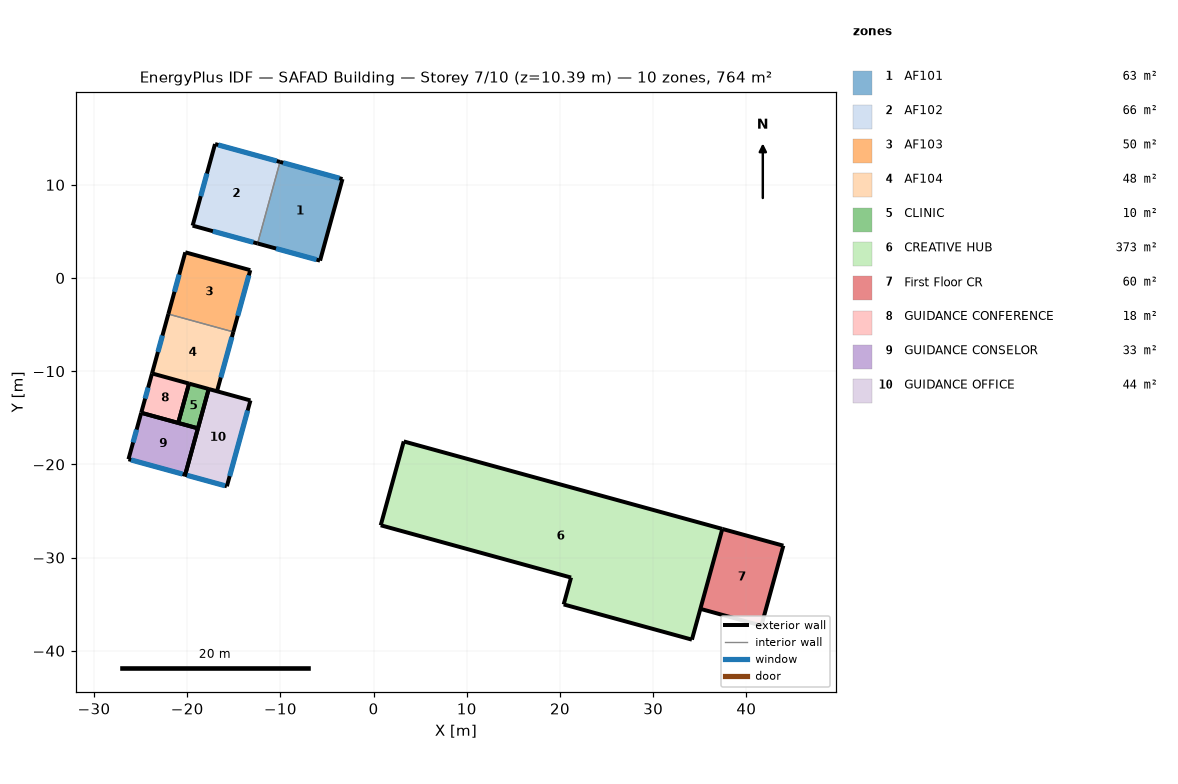
=== STOREY PLAN SPEC (per zone: floor XY polygon, exterior-wall plan segments, windows/doors) ===
zone 1: AF101  (63.1 m²)
  floor: (-3.34, 10.62) (-5.74, 1.86) (-12.45, 3.71) (-10.04, 12.46)
  exterior wall: (-3.34, 10.62) – (-10.04, 12.46)  [7.0 m]
    window: (-3.68, 10.71) – (-9.70, 12.36)  [14.6 m²]
  exterior wall: (-12.45, 3.71) – (-5.74, 1.86)  [7.0 m]
    window: (-10.46, 3.16) – (-6.12, 1.97)  [3.2 m²]
  exterior wall: (-5.74, 1.86) – (-3.34, 10.62)  [9.1 m]
  interior walls: 1
zone 2: AF102  (65.6 m²)
  floor: (-10.04, 12.46) (-12.45, 3.71) (-19.42, 5.62) (-17.01, 14.37)
  exterior wall: (-17.01, 14.37) – (-19.42, 5.62)  [9.1 m]
    window: (-17.88, 11.21) – (-18.55, 8.78)  [5.9 m²]
  exterior wall: (-10.04, 12.46) – (-17.01, 14.37)  [7.2 m]
    window: (-10.39, 12.55) – (-16.67, 14.28)  [15.2 m²]
  exterior wall: (-19.42, 5.62) – (-12.45, 3.71)  [7.2 m]
    window: (-17.24, 5.02) – (-12.90, 3.83)  [3.2 m²]
  interior walls: 1
zone 3: AF103  (49.7 m²)
  floor: (-13.23, 0.84) (-15.05, -5.78) (-22.02, -3.87) (-20.20, 2.76)
  exterior wall: (-15.05, -5.78) – (-13.23, 0.84)  [6.9 m]
    window: (-14.58, -4.06) – (-13.39, 0.28)  [3.2 m²]
  exterior wall: (-20.20, 2.76) – (-22.02, -3.87)  [6.9 m]
    window: (-20.86, 0.36) – (-21.37, -1.48)  [4.5 m²]
  exterior wall: (-13.23, 0.84) – (-20.20, 2.76)  [7.2 m]
  interior walls: 1
zone 4: AF104  (47.8 m²)
  floor: (-15.05, -5.78) (-16.80, -12.15) (-23.77, -10.24) (-22.02, -3.87)
  exterior wall: (-16.80, -12.15) – (-15.05, -5.78)  [6.6 m]
    window: (-16.40, -10.68) – (-15.20, -6.34)  [3.2 m²]
  exterior wall: (-22.02, -3.87) – (-23.77, -10.24)  [6.6 m]
    window: (-22.66, -6.17) – (-23.14, -7.93)  [4.3 m²]
  interior walls: 2
zone 5: CLINIC  (9.6 m²)
  floor: (-17.69, -11.91) (-18.85, -16.13) (-20.96, -15.55) (-19.80, -11.33)
  exterior wall: (-20.96, -15.55) – (-18.85, -16.13)  [2.2 m]
  exterior wall: (-19.80, -11.33) – (-20.96, -15.55)  [4.4 m]
  exterior wall: (-18.85, -16.13) – (-17.69, -11.91)  [4.4 m]
  exterior wall: (-17.69, -11.91) – (-19.80, -11.33)  [2.2 m]
zone 6: CREATIVE HUB  (373.4 m²)
  floor: (37.42, -26.92) (34.16, -38.80) (20.40, -35.03) (21.19, -32.14) (0.77, -26.53) (3.24, -17.54)
  exterior wall: (34.16, -38.80) – (37.42, -26.92)  [12.3 m]
  exterior wall: (20.40, -35.03) – (34.16, -38.80)  [14.3 m]
  exterior wall: (37.42, -26.92) – (3.24, -17.54)  [35.5 m]
  exterior wall: (0.77, -26.53) – (21.19, -32.14)  [21.2 m]
  exterior wall: (21.19, -32.14) – (20.40, -35.03)  [3.0 m]
  exterior wall: (3.24, -17.54) – (0.77, -26.53)  [9.3 m]
zone 7: First Floor CR  (60.4 m²)
  floor: (43.97, -28.72) (41.61, -37.30) (35.07, -35.50) (37.42, -26.92)
  exterior wall: (41.61, -37.30) – (43.97, -28.72)  [8.9 m]
  exterior wall: (35.07, -35.50) – (41.61, -37.30)  [6.8 m]
  exterior wall: (43.97, -28.72) – (37.42, -26.92)  [6.8 m]
  interior walls: 1
zone 8: GUIDANCE CONFERENCE  (18.0 m²)
  floor: (-19.80, -11.33) (-20.96, -15.55) (-24.93, -14.46) (-23.77, -10.24)
  exterior wall: (-19.80, -11.33) – (-23.77, -10.24)  [4.1 m]
  exterior wall: (-23.77, -10.24) – (-24.93, -14.46)  [4.4 m]
    window: (-24.19, -11.76) – (-24.51, -12.94)  [2.9 m²]
  exterior wall: (-24.93, -14.46) – (-20.96, -15.55)  [4.1 m]
  exterior wall: (-20.96, -15.55) – (-19.80, -11.33)  [4.4 m]
zone 9: GUIDANCE CONSELOR  (32.6 m²)
  floor: (-18.85, -16.13) (-20.22, -21.12) (-26.30, -19.45) (-24.93, -14.46)
  exterior wall: (-18.85, -16.13) – (-24.93, -14.46)  [6.3 m]
  exterior wall: (-26.30, -19.45) – (-20.22, -21.12)  [6.3 m]
    window: (-26.02, -19.52) – (-20.50, -21.04)  [13.3 m²]
  exterior wall: (-24.93, -14.46) – (-26.30, -19.45)  [5.2 m]
    window: (-25.43, -16.27) – (-25.81, -17.64)  [3.3 m²]
  exterior wall: (-20.22, -21.12) – (-18.85, -16.13)  [5.2 m]
zone 10: GUIDANCE OFFICE  (44.3 m²)
  floor: (-13.21, -13.14) (-15.74, -22.35) (-20.22, -21.12) (-17.69, -11.91)
  exterior wall: (-15.74, -22.35) – (-13.21, -13.14)  [9.5 m]
    window: (-15.44, -21.26) – (-13.51, -14.22)  [14.6 m²]
  exterior wall: (-13.21, -13.14) – (-17.69, -11.91)  [4.6 m]
  exterior wall: (-17.69, -11.91) – (-20.22, -21.12)  [9.5 m]
  exterior wall: (-20.22, -21.12) – (-15.74, -22.35)  [4.6 m]
    window: (-20.01, -21.17) – (-15.95, -22.29)  [9.8 m²]

=== DERIVED (storey summary) ===
Building: SAFAD Building
Storey: 7 of 10  (floor level z = 10.39 m)
Storey gross floor area: 764.5 m²
Zones on this storey: 10
  - AF101: floor 63.1 m²; exterior wall 23.0 m (74.4 m²); 2 window(s) 17.8 m²; WWR 23.9%
  - AF102: floor 65.6 m²; exterior wall 23.5 m (76.3 m²); 3 window(s) 24.3 m²; WWR 31.8%
  - AF103: floor 49.7 m²; exterior wall 21.0 m (67.9 m²); 2 window(s) 7.6 m²; WWR 11.2%
  - AF104: floor 47.8 m²; exterior wall 13.2 m (42.8 m²); 2 window(s) 7.4 m²; WWR 17.3%
  - CLINIC: floor 9.6 m²; exterior wall 13.1 m (42.6 m²); WWR 0.0%
  - CREATIVE HUB: floor 373.4 m²; exterior wall 95.5 m (309.5 m²); WWR 0.0%
  - First Floor CR: floor 60.4 m²; exterior wall 22.5 m (72.8 m²); WWR 0.0%
  - GUIDANCE CONFERENCE: floor 18.0 m²; exterior wall 17.0 m (55.1 m²); 1 window(s) 2.9 m²; WWR 5.2%
  - GUIDANCE CONSELOR: floor 32.6 m²; exterior wall 23.0 m (74.4 m²); 2 window(s) 16.6 m²; WWR 22.4%
  - GUIDANCE OFFICE: floor 44.3 m²; exterior wall 28.4 m (91.9 m²); 2 window(s) 24.4 m²; WWR 26.5%
Zone adjacency: (none detected)